Run: headless pygame with SDL's dummy video driver; simulated clock (each Clock.tick advances the game by its frame time, no real sleeping); random seed 0; keys injected as events and as key.get_pressed() state; no mouse input.
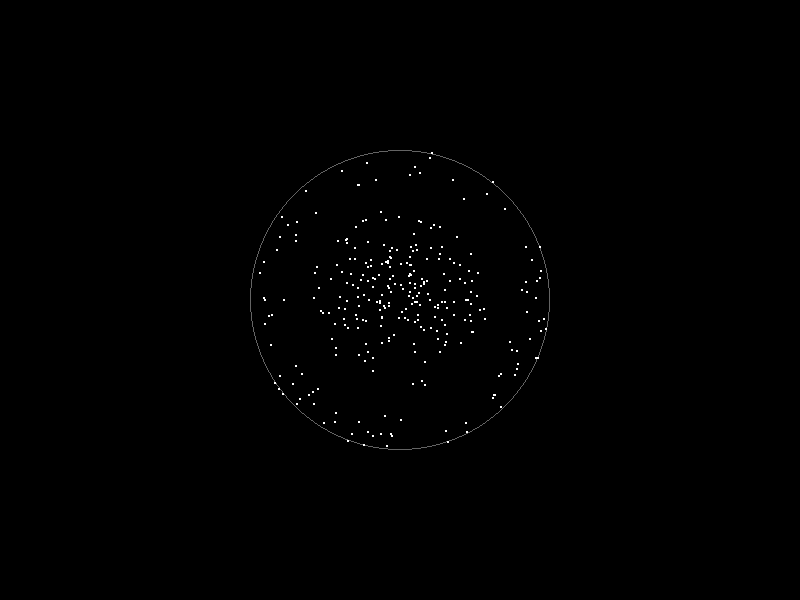
Frame 1 of 4 · flips 1–60 · no input
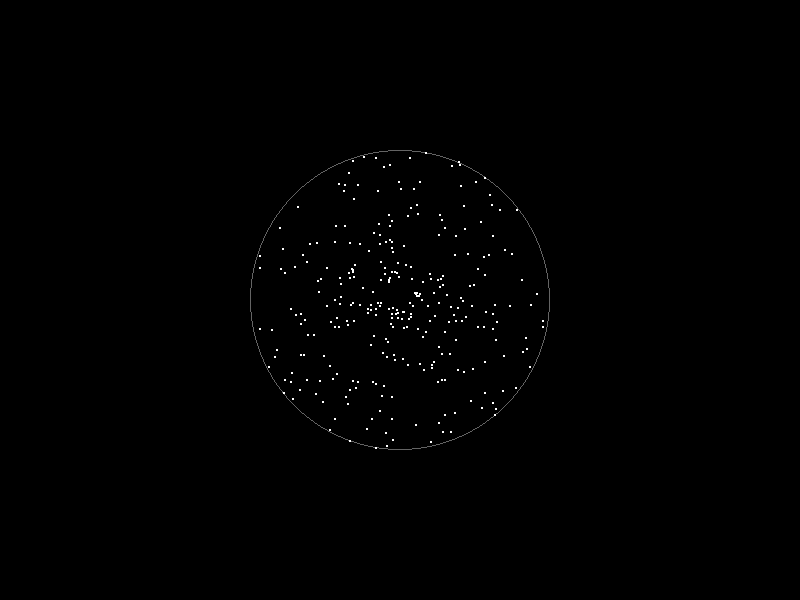
Frame 2 of 4 · flips 61–180 · tapped SPACE, RETURN · held RIGHT (→), D
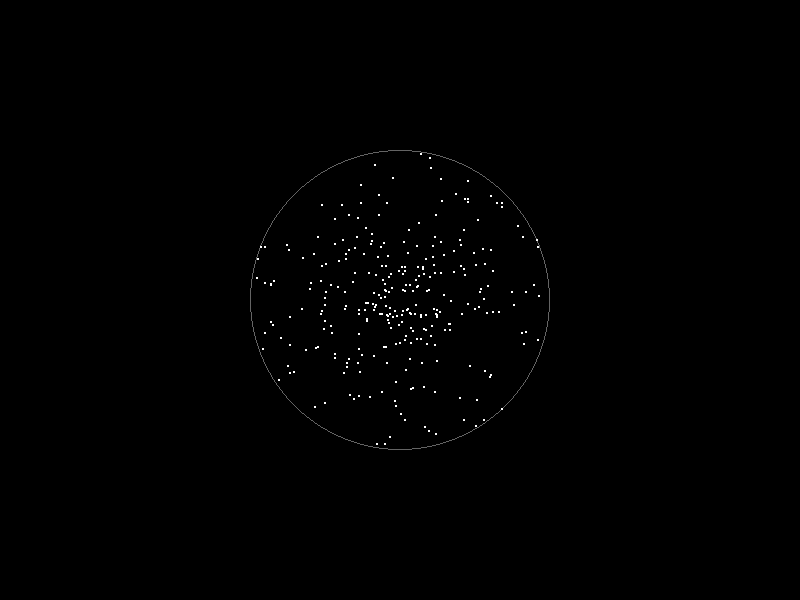
Frame 3 of 4 · flips 181–300 · held DOWN (↓), S
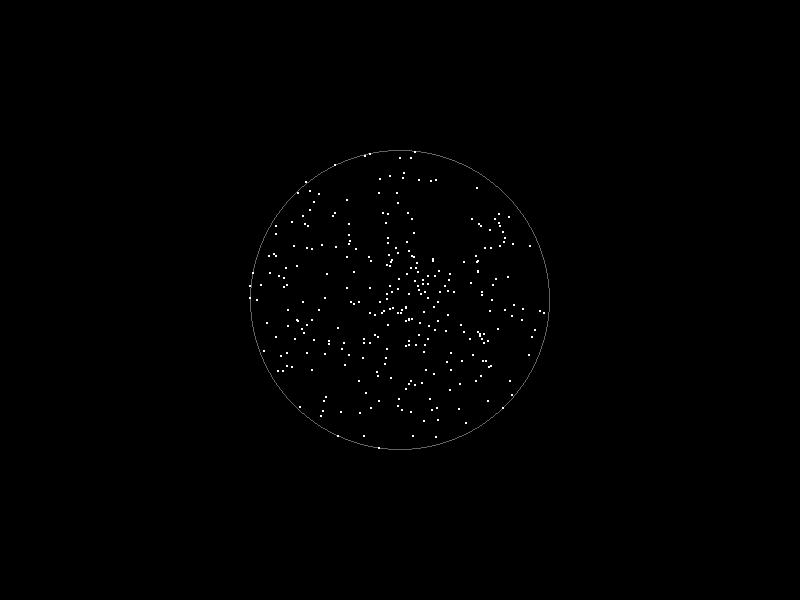
Frame 4 of 4 · flips 301–420 · held LEFT (←), A, UP (↑), W

The pygame program that drew these frames:

import pygame
import math
import random

# Screen and effect parameters
SCREEN_WIDTH = 800
SCREEN_HEIGHT = 600
FPS = 60
RING_RADIUS = 150        # Radius where particles spawn
RING_WIDTH = 1           # 1-pixel wide ring outline
PARTICLE_COUNT = 300     # Total number of particles
CENTER_THRESHOLD = 10    # When particle is within this distance of center, re-spawn it

# Speed range for particles (they move at random speeds)
MIN_SPEED = 1.0
MAX_SPEED = 3.0

class Particle:
    def __init__(self, center, ring_radius):
        self.center = center
        self.ring_radius = ring_radius
        self.spawn()

    def spawn(self):
        # Spawn the particle at a random angle along the ring's edge.
        self.angle = random.uniform(0, 2 * math.pi)
        self.x = self.center[0] + self.ring_radius * math.cos(self.angle)
        self.y = self.center[1] + self.ring_radius * math.sin(self.angle)
        # Assign a random speed
        self.speed = random.uniform(MIN_SPEED, MAX_SPEED)

    def update(self):
        # Compute the ideal angle from the current position toward the center.
        dx = self.center[0] - self.x
        dy = self.center[1] - self.y
        ideal_angle = math.atan2(dy, dx)
        # Add a small random deviation (in radians) to vary the paths.
        new_angle = ideal_angle + random.uniform(-0.05, 0.05)
        # Update the particle's position based on the new angle and its speed.
        self.x += math.cos(new_angle) * self.speed
        self.y += math.sin(new_angle) * self.speed

    def draw(self, screen):
        # Draw the particle as a 1-pixel white dot.
        pygame.draw.circle(screen, (255, 255, 255), (int(self.x), int(self.y)), 1)

    def check_reset(self):
        # If the particle is close to the center, respawn it at the ring edge.
        dx = self.center[0] - self.x
        dy = self.center[1] - self.y
        if math.hypot(dx, dy) < CENTER_THRESHOLD:
            self.spawn()

def main():
    pygame.init()
    screen = pygame.display.set_mode((SCREEN_WIDTH, SCREEN_HEIGHT))
    pygame.display.set_caption("Sci-Fi Ring Particle Effect")
    clock = pygame.time.Clock()
    center = (SCREEN_WIDTH // 2, SCREEN_HEIGHT // 2)

    # Create particles that spawn along the ring's edge.
    particles = [Particle(center, RING_RADIUS) for _ in range(PARTICLE_COUNT)]

    running = True
    while running:
        dt = clock.tick(FPS)
        for event in pygame.event.get():
            if event.type == pygame.QUIT:
                running = False

        # Update each particle and check if it needs to respawn.
        for p in particles:
            p.update()
            p.check_reset()

        screen.fill((0, 0, 0))
        # Draw the ring outline.
        pygame.draw.circle(screen, (100, 100, 100), center, RING_RADIUS, RING_WIDTH)
        # Draw each particle.
        for p in particles:
            p.draw(screen)
        pygame.display.flip()

    pygame.quit()

if __name__ == "__main__":
    main()
